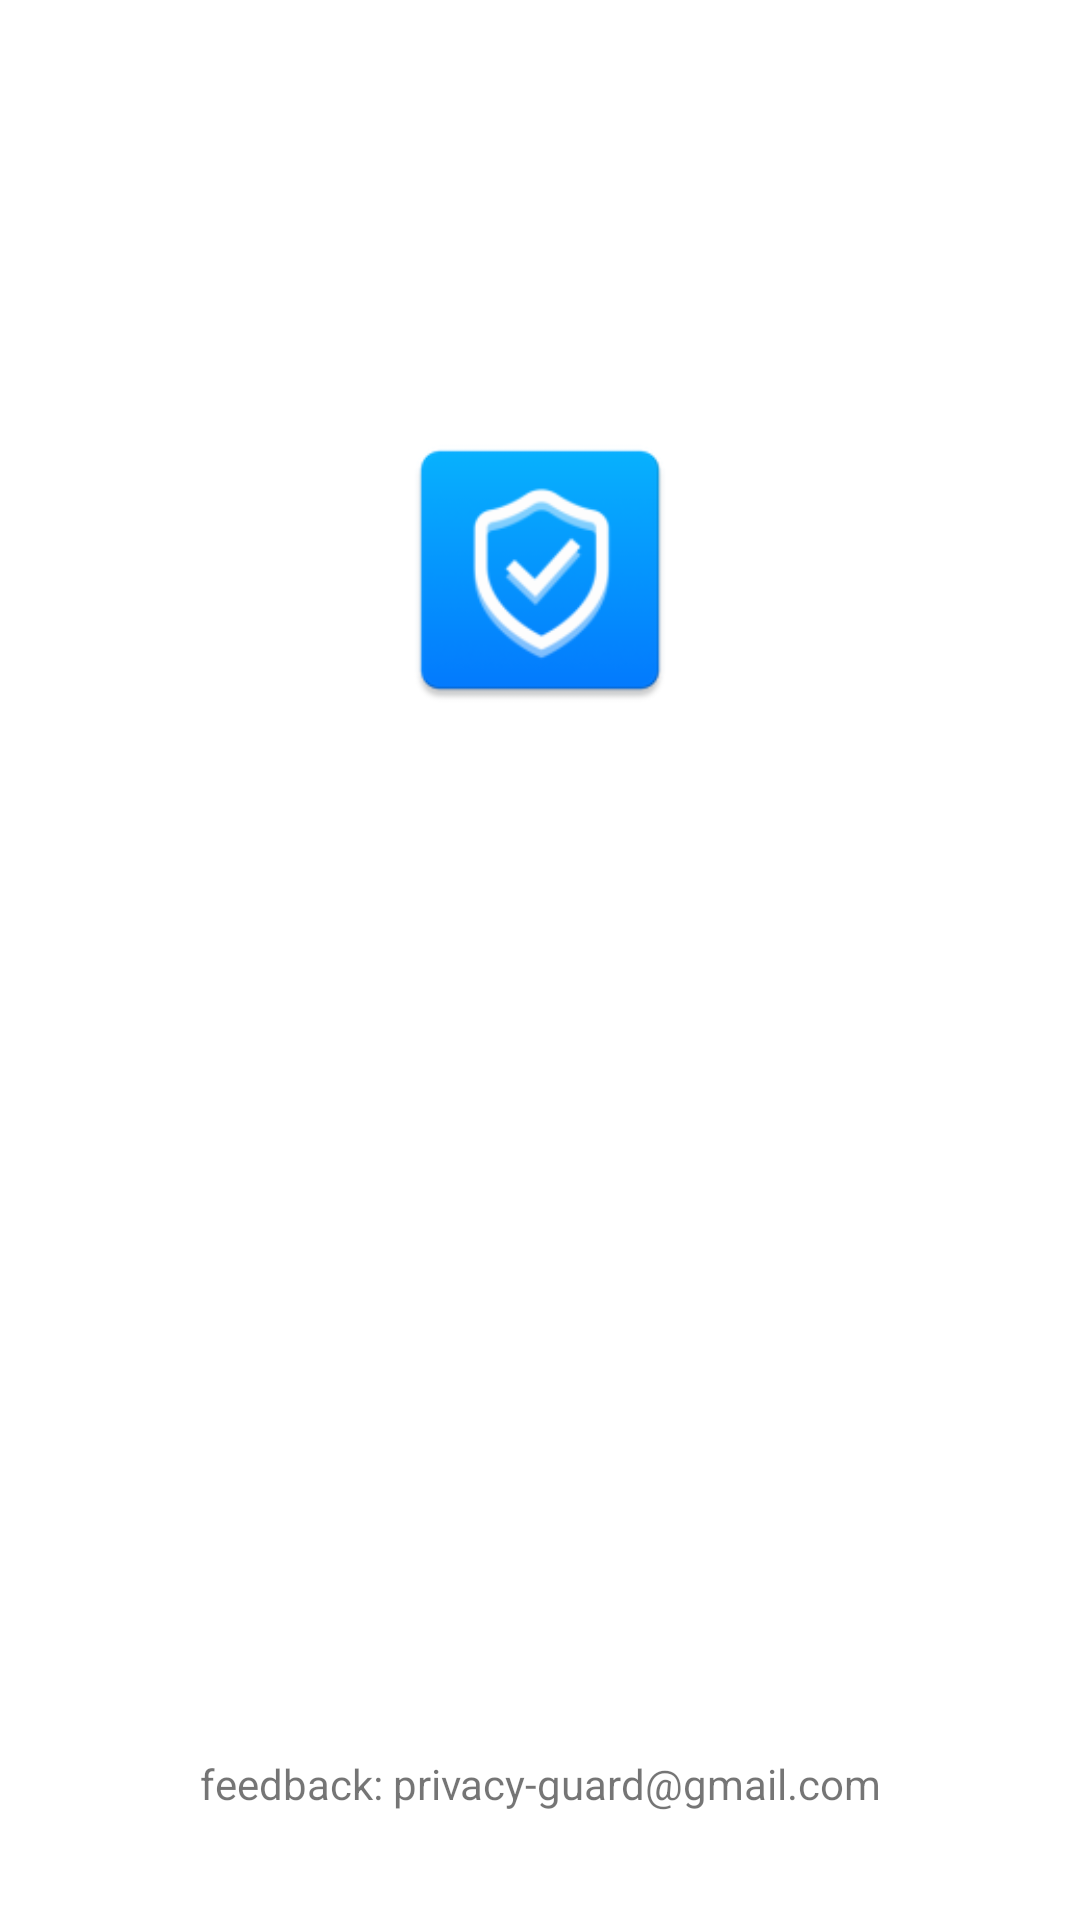

Reconstruct the res/layout file that produces this screen, plus the resources it refers to.
<!-- AndroidManifest.xml: application theme Theme.PrivacyGuard -->
<!-- res/layout/activity_about.xml -->
<?xml version="1.0" encoding="utf-8"?>
<RelativeLayout xmlns:android="http://schemas.android.com/apk/res/android"
    xmlns:tools="http://schemas.android.com/tools"
    android:layout_width="match_parent"
    android:layout_height="match_parent"
    tools:context="com.fyp.privacyguard.ui.AboutActivity">

    <ImageView
        android:id="@+id/imageView"
        android:layout_width="100dp"
        android:layout_height="100dp"
        android:layout_centerHorizontal="true"
        android:layout_marginTop="140dp"
        android:contentDescription="@null"
        android:src="@mipmap/ic_launcher" />

    <TextView
        android:id="@+id/version"
        android:layout_width="match_parent"
        android:layout_height="wrap_content"
        android:layout_alignParentStart="true"
        android:layout_below="@+id/imageView"
        android:gravity="center" />

    <TextView
        android:layout_width="match_parent"
        android:layout_height="wrap_content"
        android:layout_alignParentBottom="true"
        android:layout_alignParentStart="true"
        android:layout_marginBottom="36dp"
        android:gravity="center"
        android:text="@string/feedback" />

</RelativeLayout>
<!-- resources referenced by this layout -->
<resources>
  <!-- mipmap ic_launcher: png bitmap (mipmap-hdpi, 3362 bytes) -->
  <string name="feedback">feedback: privacy-guard@gmail.com</string>
  <style name="Theme.PrivacyGuard" parent="Theme.MaterialComponents.DayNight.DarkActionBar">
          
          <item name="colorPrimary">@color/purple_500</item>
          <item name="colorPrimaryVariant">@color/purple_700</item>
          <item name="colorOnPrimary">@color/white</item>
          
          <item name="colorSecondary">@color/teal_200</item>
          <item name="colorSecondaryVariant">@color/teal_700</item>
          <item name="colorOnSecondary">@color/black</item>
          
          <item name="android:statusBarColor" tools:targetApi="l">?attr/colorPrimaryVariant</item>
          
      </style>
  <color name="purple_500">#FF6200EE</color>
  <color name="purple_700">#FF3700B3</color>
  <color name="white">#FFFFFFFF</color>
  <color name="teal_200">#FF03DAC5</color>
  <color name="teal_700">#FF018786</color>
  <color name="black">#FF000000</color>
</resources>
